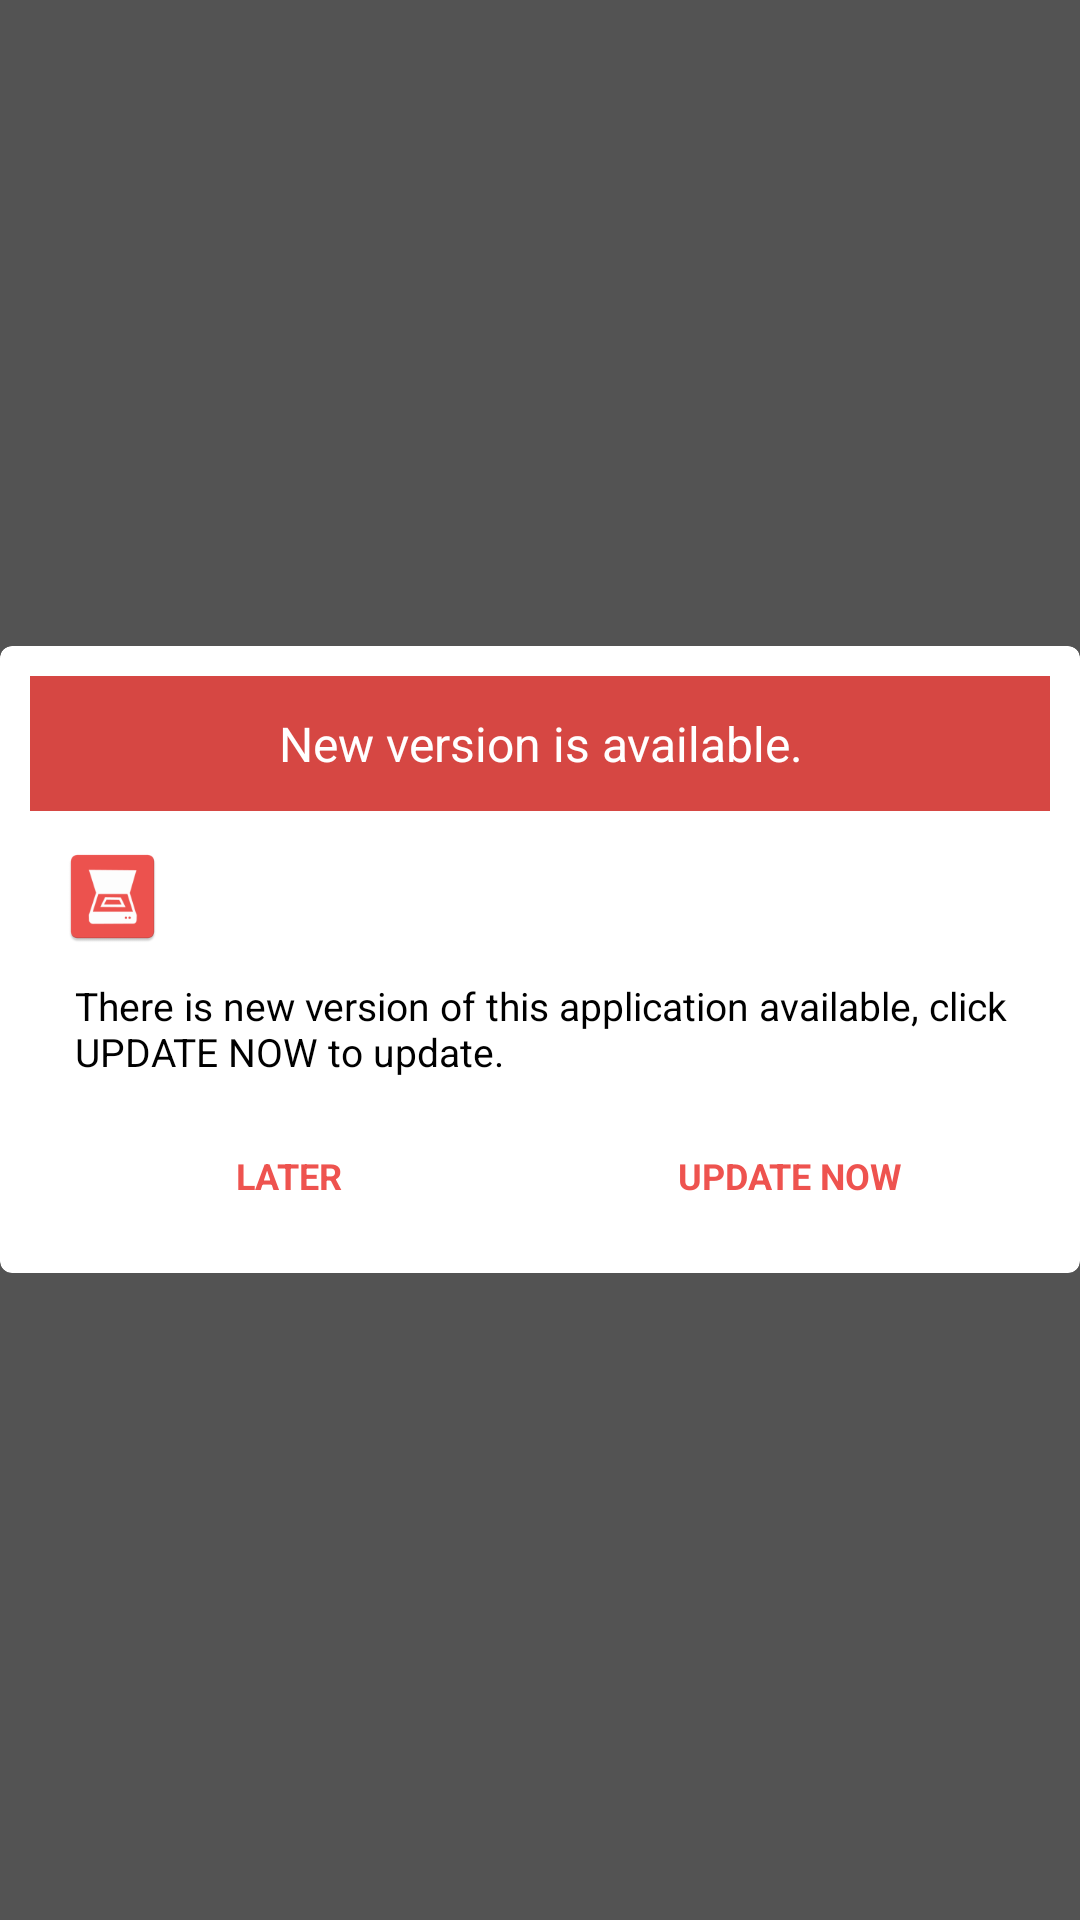

Reconstruct the res/layout file that produces this screen, plus the resources it refers to.
<!-- AndroidManifest.xml: application theme AppTheme -->
<!-- res/layout/dialog_version_update.xml -->
<?xml version="1.0" encoding="utf-8"?>
<LinearLayout xmlns:android="http://schemas.android.com/apk/res/android"
    xmlns:card_view="http://schemas.android.com/apk/res-auto"
    android:id="@+id/idDialogVersionUpdateLayout"
    android:layout_width="match_parent"
    android:layout_height="match_parent"
    android:background="#AA000000"
    android:gravity="center"
    android:orientation="vertical">

    <android.support.v7.widget.CardView
        android:id="@+id/idVersionUpdateCardView"
        android:layout_width="match_parent"
        android:layout_height="wrap_content"
        android:background="@android:color/white"
        card_view:cardCornerRadius="4dp">

        <LinearLayout
            android:layout_width="match_parent"
            android:layout_height="wrap_content"
            android:orientation="vertical"
            android:padding="10dp">

            <TextView
                android:id="@+id/idVersionTitleText"
                android:layout_width="match_parent"
                android:layout_height="45dp"
                android:background="@color/colorPrimary"
                android:gravity="center"
                android:text="@string/newversionavlbl"
                android:textColor="@color/white"
                android:textSize="16dp" />

            <LinearLayout
                android:layout_width="match_parent"
                android:layout_height="wrap_content"
                android:layout_marginTop="1dp"
                android:orientation="horizontal"
                android:weightSum="10">

                <LinearLayout
                    android:layout_width="0dp"
                    android:layout_height="match_parent"
                    android:layout_marginRight="1dp"
                    android:layout_marginTop="10dp"
                    android:layout_weight="3"
                    android:orientation="vertical"
                    android:weightSum="10">

                    <ImageView
                        android:id="@+id/image"
                        android:layout_width="35dp"
                        android:layout_height="35dp"
                        android:layout_marginLeft="10dp"
                        android:layout_marginTop="0dp"
                        android:src="@mipmap/ic_launcher" />
                </LinearLayout>

                <LinearLayout
                    android:layout_width="0dp"
                    android:layout_height="match_parent"
                    android:layout_marginTop="0dp"
                    android:layout_weight="8"
                    android:orientation="vertical"
                    android:weightSum="10">

                    <LinearLayout
                        android:layout_width="match_parent"
                        android:layout_height="match_parent"
                        android:layout_marginTop="10dp"
                        android:orientation="horizontal"
                        android:weightSum="7">

                        <TextView
                            android:id="@+id/idAppVersionText"
                            android:layout_width="0dp"
                            android:layout_height="match_parent"
                            android:layout_toRightOf="@+id/image"
                            android:layout_weight="7"
                            android:gravity="center|left"
                            android:text=""
                            android:singleLine="true"
                            android:textColor="#000"
                            android:textSize="14dp" />
                    </LinearLayout>
                </LinearLayout>
            </LinearLayout>

            <TextView
                android:id="@+id/idVersionDetailsText"
                android:layout_width="fill_parent"
                android:layout_height="wrap_content"
                android:layout_marginTop="10dp"
                android:layout_toRightOf="@+id/image"
                android:paddingLeft="15dp"
                android:paddingRight="10dp"
                android:text="@string/new_version_txt"
                android:textColor="#000"
                android:textSize="13dp" />/>

            <LinearLayout
                android:layout_width="match_parent"
                android:layout_height="45dp"
                android:layout_marginTop="10dp"
                android:orientation="horizontal"
                android:gravity="center"
                android:weightSum="2">

                <TextView
                    android:background="@drawable/custom_ripple"
                    android:id="@+id/idDialogLater"
                    android:layout_width="0dp"
                    android:layout_height="match_parent"
                    android:layout_marginLeft="5dp"
                    android:layout_marginRight="2dp"
                    android:layout_marginTop="0dp"
                    android:layout_weight="1"
                    android:gravity="center"
                    android:text="@string/later"
                    android:textAllCaps="true"
                    android:textColor="@color/colorAccent"
                    android:textSize="12dp"
                    android:textStyle="bold"
                    android:visibility="visible"/>

                <TextView
                   android:background="@drawable/custom_ripple"
                    android:id="@+id/idDialogUpdateNow"
                    android:layout_width="0dp"
                    android:layout_height="match_parent"
                    android:layout_marginLeft="2dp"
                    android:layout_marginRight="5dp"
                    android:layout_marginTop="0dp"
                    android:layout_weight="1"
                    android:gravity="center"
                    android:text="@string/update"
                    android:textAllCaps="true"
                    android:textColor="@color/colorAccent"
                    android:textSize="12dp"
                    android:textStyle="bold" />

            </LinearLayout>
        </LinearLayout>
    </android.support.v7.widget.CardView>
</LinearLayout>
<!-- resources referenced by this layout -->
<resources>
  <color name="colorAccent">#ee534f</color>
  <color name="colorPrimary">#d64743</color>
  <color name="white">#ffffff</color>
  <!-- mipmap ic_launcher: png bitmap (mipmap-hdpi, 1693 bytes) -->
  <string name="later">Later</string>
  <string name="new_version_txt">There is new version of this application available, click UPDATE NOW to update.</string>
  <string name="newversionavlbl">New version is available.</string>
  <string name="update">Update  Now </string>
  <style name="AppTheme" parent="Base.Theme.AppCompat.Light.DarkActionBar">
          
          <item name="colorPrimary">@color/colorPrimary</item>
          <item name="colorPrimaryDark">@color/colorPrimaryDark</item>
          <item name="windowActionModeOverlay">true</item>
          <item name="colorAccent">@color/colorAccent</item>
      </style>
  <color name="colorPrimaryDark">#ee534f</color>
</resources>
